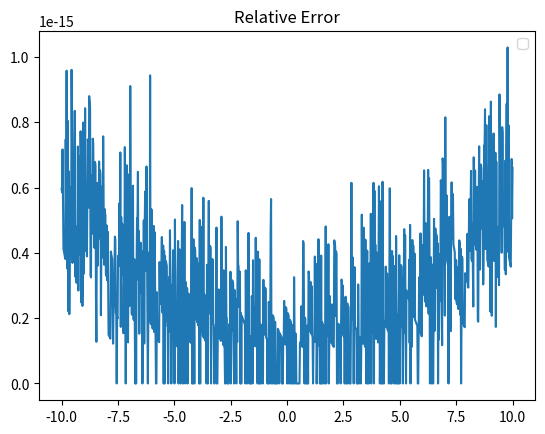

Reproduce this figure in Python.
import numpy as np
import matplotlib.pyplot as plt
import math
my = (1/2)*2**(-52)
x = np.linspace(-10, 10, 1000)
e = 2.718281828459045235360287471352662497757


def value():  # n = 18
    n = 0
    while True:
        if 1/((math.factorial(n))*(np.exp(1))) <= my:
            return n
        n += 1


def min_exp(x, n):
    E = 0.0
    Tk1 = 0
    if x > 0:
        int_x = math.floor(x)  #integer, down
        fraction_x = x - int_x

        for k in range(0, (n+1)):
            Tk1 = (fraction_x**k)/math.factorial(k)
            E = E + Tk1           
        
        return (E*(e**int_x))

    else:
        x = -1 * x
        int_x = math.floor(x)
        fraction_x = x - int_x
        
        for k in range(0, (n+1)):
            Tk1 = (fraction_x**k)/math.factorial(k)
            E = E + Tk1

        return (1/(E*(e**int_x)))

n = value()
min_exp_vals = [min_exp(x_i, n) for x_i in x]
np_exp_vals = [np.exp(x_j) for x_j in x]

relError = [abs(min_exp_vals[k] - np_exp_vals[k])/abs(min_exp_vals[k]) for k in range(len(x))]
plt.plot(x, relError)
plt.title("Relative Error")
plt.legend()
plt.show()
